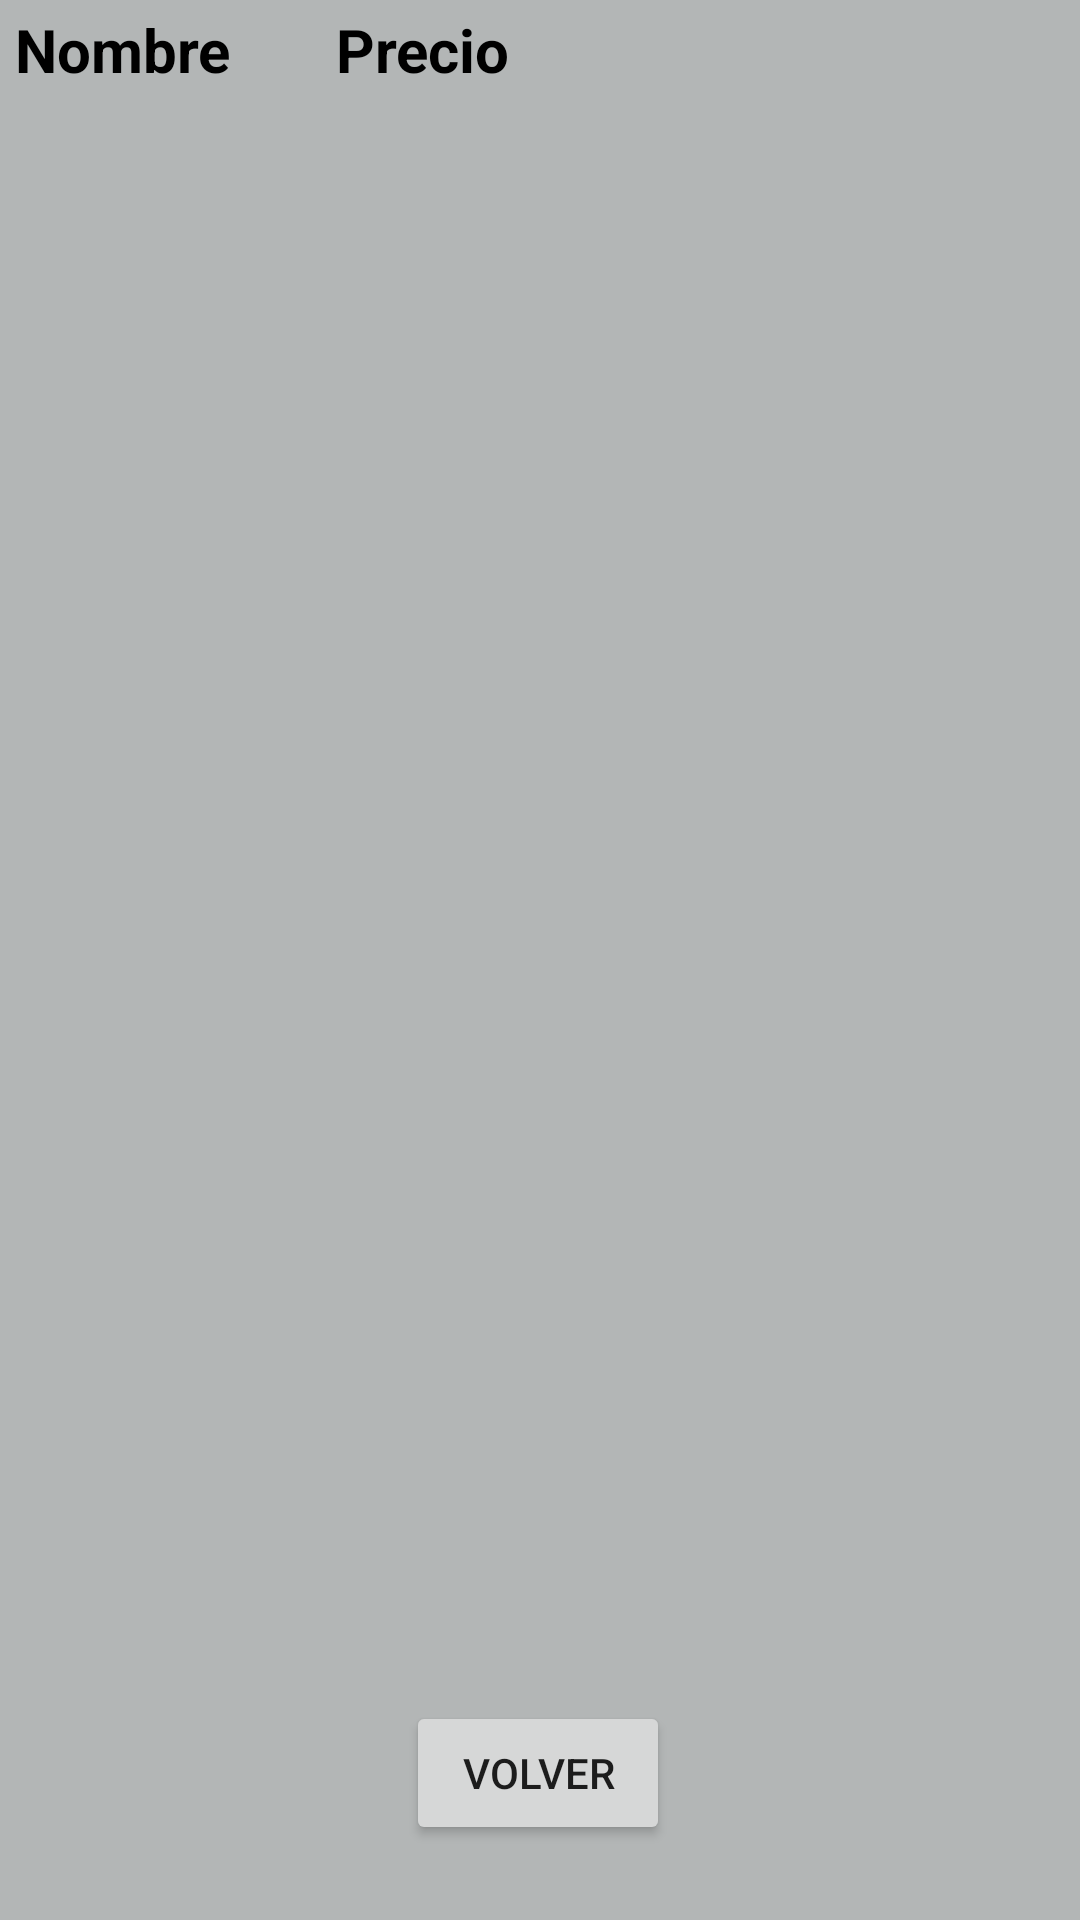

This screen was rendered from an Android layout file. Write that file and the resources it references.
<!-- AndroidManifest.xml: application theme Theme.AppCompat.Light.NoActionBar -->
<!-- res/layout/activity_eliminar_producto.xml -->
<?xml version="1.0" encoding="utf-8"?>
<androidx.constraintlayout.widget.ConstraintLayout xmlns:android="http://schemas.android.com/apk/res/android"
xmlns:app="http://schemas.android.com/apk/res-auto"
xmlns:tools="http://schemas.android.com/tools"
android:layout_width="match_parent"
android:layout_height="match_parent"
android:id="@+id/constraintLayout"
android:background="#B3B6B6"
tools:context=".EliminarProducto">

    <TextView
        android:id="@+id/nombreProducto"
        android:layout_width="wrap_content"
        android:layout_height="wrap_content"
        android:layout_marginStart="5dp"
        android:layout_marginTop="3dp"
        android:text="@string/nombreProducto"
        android:textColor="@color/black"
        android:textSize="20sp"
        android:textStyle="bold"
        app:layout_constraintStart_toStartOf="parent"
        app:layout_constraintTop_toTopOf="parent" />

    <TextView
        android:id="@+id/precioProducto"
        android:layout_width="wrap_content"
        android:layout_height="wrap_content"
        android:layout_gravity="center"
        android:layout_marginTop="3dp"
        android:layout_marginEnd="190dp"
        android:text="@string/precioProducto"
        android:textColor="@color/black"
        android:textSize="20sp"
        android:textStyle="bold"
        app:layout_constraintEnd_toEndOf="parent"
        app:layout_constraintTop_toTopOf="parent" />

    <androidx.recyclerview.widget.RecyclerView
        android:id="@+id/recyclerView"
        android:layout_width="match_parent"
        android:layout_height="match_parent"
        android:layout_marginStart="1dp"
        android:layout_marginTop="30dp"
        android:layout_marginEnd="1dp"
        android:layout_marginBottom="1dp"
        app:layout_constraintBottom_toBottomOf="parent"
        app:layout_constraintEnd_toEndOf="parent"
        app:layout_constraintHorizontal_bias="1.0"
        app:layout_constraintStart_toStartOf="parent"
        app:layout_constraintTop_toTopOf="parent"
        app:layout_constraintVertical_bias="1.0" />

    <Button
        android:id="@+id/botonVolverEliminar"
        android:layout_width="wrap_content"
        android:layout_height="wrap_content"
        android:layout_marginBottom="24dp"
        android:text="@string/botonVolver"
        app:layout_constraintBottom_toBottomOf="@+id/recyclerView"
        app:layout_constraintEnd_toEndOf="parent"
        app:layout_constraintHorizontal_bias="0.498"
        app:layout_constraintStart_toStartOf="parent" />

</androidx.constraintlayout.widget.ConstraintLayout>
<!-- resources referenced by this layout -->
<resources>
  <string name="botonVolver">Volver</string>
  <string name="nombreProducto">Nombre</string>
  <string name="precioProducto">Precio</string>
  <!-- not gathered from this repository: default colours our renderer supplied (Android Studio template values) -->
  <color name="black">#FF000000</color>
</resources>
